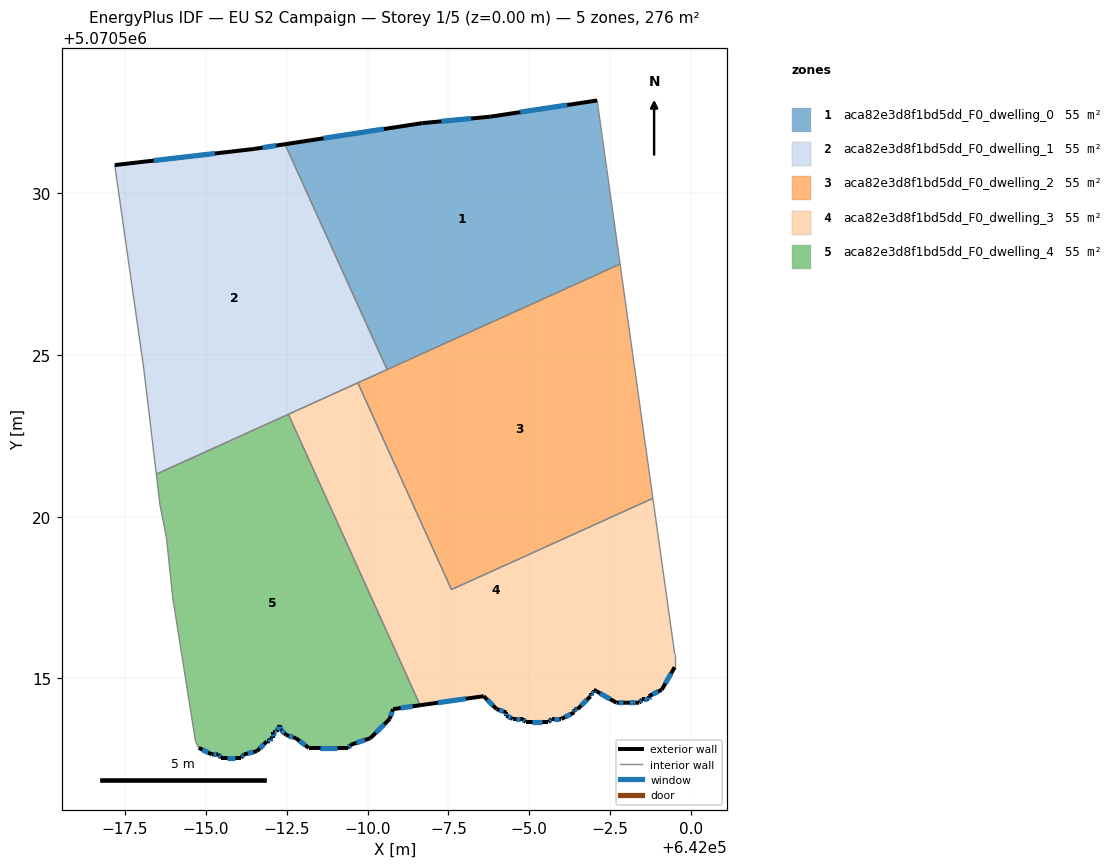
=== STOREY PLAN SPEC (per zone: floor XY polygon, exterior-wall plan segments, windows/doors) ===
zone 1: aca82e3d8f1bd5dd_F0_dwelling_0  (55.2 m²)
  floor: (641997.10, 5070532.87) (641997.81, 5070527.81) (641990.60, 5070524.55) (641987.45, 5070531.51) (641991.69, 5070532.17) (641993.80, 5070532.36)
  exterior wall: (641997.10, 5070532.87) – (641993.80, 5070532.36)  [3.3 m]
    window: (641996.17, 5070532.72) – (641994.72, 5070532.50)  [1.9 m²]
  exterior wall: (641991.69, 5070532.17) – (641987.45, 5070531.51)  [4.3 m]
    window: (641990.50, 5070531.98) – (641988.64, 5070531.70)  [2.5 m²]
  exterior wall: (641993.80, 5070532.36) – (641991.69, 5070532.17)  [2.1 m]
    window: (641993.21, 5070532.31) – (641992.28, 5070532.22)  [1.2 m²]
  interior walls: 3
zone 2: aca82e3d8f1bd5dd_F0_dwelling_1  (55.2 m²)
  floor: (641987.45, 5070531.51) (641990.60, 5070524.55) (641983.47, 5070521.32) (641983.09, 5070524.56) (641982.19, 5070530.87) (641986.49, 5070531.37)
  exterior wall: (641987.45, 5070531.51) – (641986.49, 5070531.37)  [1.0 m]
    window: (641987.18, 5070531.47) – (641986.76, 5070531.41)  [0.6 m²]
  exterior wall: (641986.49, 5070531.37) – (641982.19, 5070530.87)  [4.3 m]
    window: (641985.28, 5070531.23) – (641983.39, 5070531.01)  [2.5 m²]
  interior walls: 6
zone 3: aca82e3d8f1bd5dd_F0_dwelling_2  (55.2 m²)
  floor: (641997.81, 5070527.81) (641998.82, 5070520.57) (641992.59, 5070517.75) (641989.70, 5070524.14)
  interior walls: 5
zone 4: aca82e3d8f1bd5dd_F0_dwelling_3  (55.2 m²)
  floor: (641998.82, 5070520.57) (641999.49, 5070515.75) (641999.49, 5070515.35) (641999.09, 5070514.65) (641998.69, 5070514.45) (641998.69, 5070514.35) (641998.49, 5070514.35) (641998.39, 5070514.25) (641997.99, 5070514.25) (641997.69, 5070514.25) (641996.99, 5070514.65) (641996.99, 5070514.55) (641996.89, 5070514.55) (641996.89, 5070514.45) (641996.49, 5070514.05) (641996.39, 5070514.05) (641996.39, 5070513.95) (641995.99, 5070513.75) (641995.69, 5070513.75) (641995.59, 5070513.65) (641994.89, 5070513.65) (641994.79, 5070513.75) (641994.49, 5070513.75) (641994.29, 5070513.85) (641994.29, 5070513.95) (641993.99, 5070514.05) (641993.59, 5070514.45) (641991.63, 5070514.17) (641987.55, 5070523.16) (641989.70, 5070524.14) (641992.59, 5070517.75)
  exterior wall: (641999.09, 5070514.65) – (641999.49, 5070515.35)  [0.8 m]
    window: (641999.21, 5070514.85) – (641999.38, 5070515.15)  [0.5 m²]
  exterior wall: (641998.69, 5070514.45) – (641999.09, 5070514.65)  [0.4 m]
    window: (641998.81, 5070514.51) – (641998.98, 5070514.59)  [0.3 m²]
  exterior wall: (641998.69, 5070514.35) – (641998.69, 5070514.45)  [0.1 m]
    window: (641998.69, 5070514.38) – (641998.69, 5070514.42)  [0.1 m²]
  exterior wall: (641998.49, 5070514.35) – (641998.69, 5070514.35)  [0.2 m]
    window: (641998.55, 5070514.35) – (641998.64, 5070514.35)  [0.1 m²]
  exterior wall: (641998.39, 5070514.25) – (641998.49, 5070514.35)  [0.1 m]
    window: (641998.42, 5070514.28) – (641998.47, 5070514.32)  [0.1 m²]
  exterior wall: (641997.99, 5070514.25) – (641998.39, 5070514.25)  [0.4 m]
    window: (641998.11, 5070514.25) – (641998.28, 5070514.25)  [0.2 m²]
  exterior wall: (641997.69, 5070514.25) – (641997.99, 5070514.25)  [0.3 m]
    window: (641997.78, 5070514.25) – (641997.91, 5070514.25)  [0.2 m²]
  exterior wall: (641996.99, 5070514.65) – (641997.69, 5070514.25)  [0.8 m]
    window: (641997.19, 5070514.54) – (641997.50, 5070514.36)  [0.5 m²]
  exterior wall: (641996.99, 5070514.55) – (641996.99, 5070514.65)  [0.1 m]
    window: (641996.99, 5070514.58) – (641996.99, 5070514.62)  [0.1 m²]
  exterior wall: (641996.89, 5070514.55) – (641996.99, 5070514.55)  [0.1 m]
    window: (641996.92, 5070514.55) – (641996.96, 5070514.55)  [0.1 m²]
  exterior wall: (641996.89, 5070514.45) – (641996.89, 5070514.55)  [0.1 m]
    window: (641996.89, 5070514.48) – (641996.89, 5070514.52)  [0.1 m²]
  exterior wall: (641996.49, 5070514.05) – (641996.89, 5070514.45)  [0.6 m]
    window: (641996.60, 5070514.16) – (641996.78, 5070514.34)  [0.3 m²]
  exterior wall: (641996.39, 5070514.05) – (641996.49, 5070514.05)  [0.1 m]
    window: (641996.42, 5070514.05) – (641996.46, 5070514.05)  [0.1 m²]
  exterior wall: (641996.39, 5070513.95) – (641996.39, 5070514.05)  [0.1 m]
    window: (641996.39, 5070513.98) – (641996.39, 5070514.02)  [0.1 m²]
  exterior wall: (641995.99, 5070513.75) – (641996.39, 5070513.95)  [0.4 m]
    window: (641996.10, 5070513.81) – (641996.28, 5070513.89)  [0.3 m²]
  exterior wall: (641995.69, 5070513.75) – (641995.99, 5070513.75)  [0.3 m]
    window: (641995.78, 5070513.75) – (641995.91, 5070513.75)  [0.2 m²]
  exterior wall: (641995.59, 5070513.65) – (641995.69, 5070513.75)  [0.1 m]
    window: (641995.62, 5070513.68) – (641995.66, 5070513.72)  [0.1 m²]
  exterior wall: (641994.89, 5070513.65) – (641995.59, 5070513.65)  [0.7 m]
    window: (641995.09, 5070513.65) – (641995.39, 5070513.65)  [0.4 m²]
  exterior wall: (641994.79, 5070513.75) – (641994.89, 5070513.65)  [0.1 m]
    window: (641994.82, 5070513.72) – (641994.86, 5070513.68)  [0.1 m²]
  exterior wall: (641994.49, 5070513.75) – (641994.79, 5070513.75)  [0.3 m]
    window: (641994.57, 5070513.75) – (641994.71, 5070513.75)  [0.2 m²]
  exterior wall: (641994.29, 5070513.85) – (641994.49, 5070513.75)  [0.2 m]
    window: (641994.35, 5070513.82) – (641994.43, 5070513.78)  [0.1 m²]
  exterior wall: (641994.29, 5070513.95) – (641994.29, 5070513.85)  [0.1 m]
    window: (641994.29, 5070513.92) – (641994.29, 5070513.88)  [0.1 m²]
  exterior wall: (641993.99, 5070514.05) – (641994.29, 5070513.95)  [0.3 m]
    window: (641994.07, 5070514.02) – (641994.21, 5070513.98)  [0.2 m²]
  exterior wall: (641993.59, 5070514.45) – (641993.99, 5070514.05)  [0.6 m]
    window: (641993.70, 5070514.34) – (641993.88, 5070514.16)  [0.3 m²]
  exterior wall: (641991.63, 5070514.17) – (641993.59, 5070514.45)  [2.0 m]
    window: (641992.18, 5070514.25) – (641993.04, 5070514.37)  [1.1 m²]
  interior walls: 6
zone 5: aca82e3d8f1bd5dd_F0_dwelling_4  (55.2 m²)
  floor: (641987.55, 5070523.16) (641991.63, 5070514.17) (641990.79, 5070514.05) (641990.69, 5070513.75) (641990.09, 5070513.15) (641989.49, 5070512.95) (641989.39, 5070512.85) (641988.19, 5070512.85) (641987.79, 5070513.15) (641987.48, 5070513.25) (641987.29, 5070513.45) (641987.29, 5070513.55) (641987.19, 5070513.35) (641987.09, 5070513.35) (641987.09, 5070513.15) (641986.98, 5070513.15) (641986.98, 5070513.05) (641986.89, 5070513.05) (641986.58, 5070512.75) (641986.19, 5070512.65) (641986.08, 5070512.55) (641985.48, 5070512.55) (641985.38, 5070512.65) (641985.18, 5070512.65) (641984.78, 5070512.85) (641984.68, 5070513.05) (641983.98, 5070517.46) (641983.79, 5070519.36) (641983.58, 5070520.36) (641983.47, 5070521.32)
  exterior wall: (641990.79, 5070514.05) – (641991.63, 5070514.17)  [0.8 m]
    window: (641991.02, 5070514.09) – (641991.39, 5070514.14)  [0.5 m²]
  exterior wall: (641990.69, 5070513.75) – (641990.79, 5070514.05)  [0.3 m]
    window: (641990.72, 5070513.84) – (641990.76, 5070513.97)  [0.2 m²]
  exterior wall: (641990.09, 5070513.15) – (641990.69, 5070513.75)  [0.8 m]
    window: (641990.26, 5070513.32) – (641990.52, 5070513.58)  [0.5 m²]
  exterior wall: (641989.49, 5070512.95) – (641990.09, 5070513.15)  [0.6 m]
    window: (641989.66, 5070513.01) – (641989.92, 5070513.10)  [0.4 m²]
  exterior wall: (641989.39, 5070512.85) – (641989.49, 5070512.95)  [0.1 m]
    window: (641989.42, 5070512.88) – (641989.46, 5070512.92)  [0.1 m²]
  exterior wall: (641988.19, 5070512.85) – (641989.39, 5070512.85)  [1.2 m]
    window: (641988.52, 5070512.85) – (641989.05, 5070512.85)  [0.7 m²]
  exterior wall: (641987.79, 5070513.15) – (641988.19, 5070512.85)  [0.5 m]
    window: (641987.90, 5070513.07) – (641988.07, 5070512.94)  [0.3 m²]
  exterior wall: (641987.48, 5070513.25) – (641987.79, 5070513.15)  [0.3 m]
    window: (641987.57, 5070513.22) – (641987.70, 5070513.18)  [0.2 m²]
  exterior wall: (641987.29, 5070513.45) – (641987.48, 5070513.25)  [0.3 m]
    window: (641987.34, 5070513.40) – (641987.43, 5070513.31)  [0.2 m²]
  exterior wall: (641987.29, 5070513.55) – (641987.29, 5070513.45)  [0.1 m]
    window: (641987.29, 5070513.52) – (641987.29, 5070513.48)  [0.1 m²]
  exterior wall: (641987.19, 5070513.35) – (641987.29, 5070513.55)  [0.2 m]
    window: (641987.21, 5070513.41) – (641987.26, 5070513.50)  [0.1 m²]
  exterior wall: (641987.09, 5070513.35) – (641987.19, 5070513.35)  [0.1 m]
    window: (641987.11, 5070513.35) – (641987.16, 5070513.35)  [0.1 m²]
  exterior wall: (641987.09, 5070513.15) – (641987.09, 5070513.35)  [0.2 m]
    window: (641987.09, 5070513.21) – (641987.09, 5070513.30)  [0.1 m²]
  exterior wall: (641986.98, 5070513.15) – (641987.09, 5070513.15)  [0.1 m]
    window: (641987.01, 5070513.15) – (641987.06, 5070513.15)  [0.1 m²]
  exterior wall: (641986.98, 5070513.05) – (641986.98, 5070513.15)  [0.1 m]
    window: (641986.98, 5070513.08) – (641986.98, 5070513.12)  [0.1 m²]
  exterior wall: (641986.89, 5070513.05) – (641986.98, 5070513.05)  [0.1 m]
    window: (641986.91, 5070513.05) – (641986.96, 5070513.05)  [0.1 m²]
  exterior wall: (641986.58, 5070512.75) – (641986.89, 5070513.05)  [0.4 m]
    window: (641986.67, 5070512.84) – (641986.80, 5070512.97)  [0.2 m²]
  exterior wall: (641986.19, 5070512.65) – (641986.58, 5070512.75)  [0.4 m]
    window: (641986.30, 5070512.68) – (641986.47, 5070512.73)  [0.2 m²]
  exterior wall: (641986.08, 5070512.55) – (641986.19, 5070512.65)  [0.1 m]
    window: (641986.11, 5070512.58) – (641986.16, 5070512.62)  [0.1 m²]
  exterior wall: (641985.48, 5070512.55) – (641986.08, 5070512.55)  [0.6 m]
    window: (641985.65, 5070512.55) – (641985.92, 5070512.55)  [0.3 m²]
  exterior wall: (641985.38, 5070512.65) – (641985.48, 5070512.55)  [0.1 m]
    window: (641985.41, 5070512.62) – (641985.46, 5070512.58)  [0.1 m²]
  exterior wall: (641985.18, 5070512.65) – (641985.38, 5070512.65)  [0.2 m]
    window: (641985.24, 5070512.65) – (641985.33, 5070512.65)  [0.1 m²]
  exterior wall: (641984.78, 5070512.85) – (641985.18, 5070512.65)  [0.4 m]
    window: (641984.90, 5070512.80) – (641985.07, 5070512.71)  [0.3 m²]
  interior walls: 7

=== DERIVED (storey summary) ===
Building: EU S2 Campaign
Storey: 1 of 5  (floor level z = 0.00 m)
Storey gross floor area: 275.9 m²
Zones on this storey: 5
  - aca82e3d8f1bd5dd_F0_dwelling_0: floor 55.2 m²; exterior wall 9.7 m (29.2 m²); 3 window(s) 5.7 m²; WWR 19.3%
  - aca82e3d8f1bd5dd_F0_dwelling_1: floor 55.2 m²; exterior wall 5.3 m (15.9 m²); 2 window(s) 3.1 m²; WWR 19.3%
  - aca82e3d8f1bd5dd_F0_dwelling_2: floor 55.2 m²
  - aca82e3d8f1bd5dd_F0_dwelling_3: floor 55.2 m²; exterior wall 9.5 m (28.5 m²); 25 window(s) 5.5 m²; WWR 19.3%
  - aca82e3d8f1bd5dd_F0_dwelling_4: floor 55.2 m²; exterior wall 8.4 m (25.1 m²); 23 window(s) 4.9 m²; WWR 19.3%
Zone adjacency (shared interzone walls):
  - aca82e3d8f1bd5dd_F0_dwelling_0 ↔ aca82e3d8f1bd5dd_F0_dwelling_1
  - aca82e3d8f1bd5dd_F0_dwelling_0 ↔ aca82e3d8f1bd5dd_F0_dwelling_2
  - aca82e3d8f1bd5dd_F0_dwelling_1 ↔ aca82e3d8f1bd5dd_F0_dwelling_2
  - aca82e3d8f1bd5dd_F0_dwelling_1 ↔ aca82e3d8f1bd5dd_F0_dwelling_3
  - aca82e3d8f1bd5dd_F0_dwelling_1 ↔ aca82e3d8f1bd5dd_F0_dwelling_4
  - aca82e3d8f1bd5dd_F0_dwelling_2 ↔ aca82e3d8f1bd5dd_F0_dwelling_3
  - aca82e3d8f1bd5dd_F0_dwelling_3 ↔ aca82e3d8f1bd5dd_F0_dwelling_4